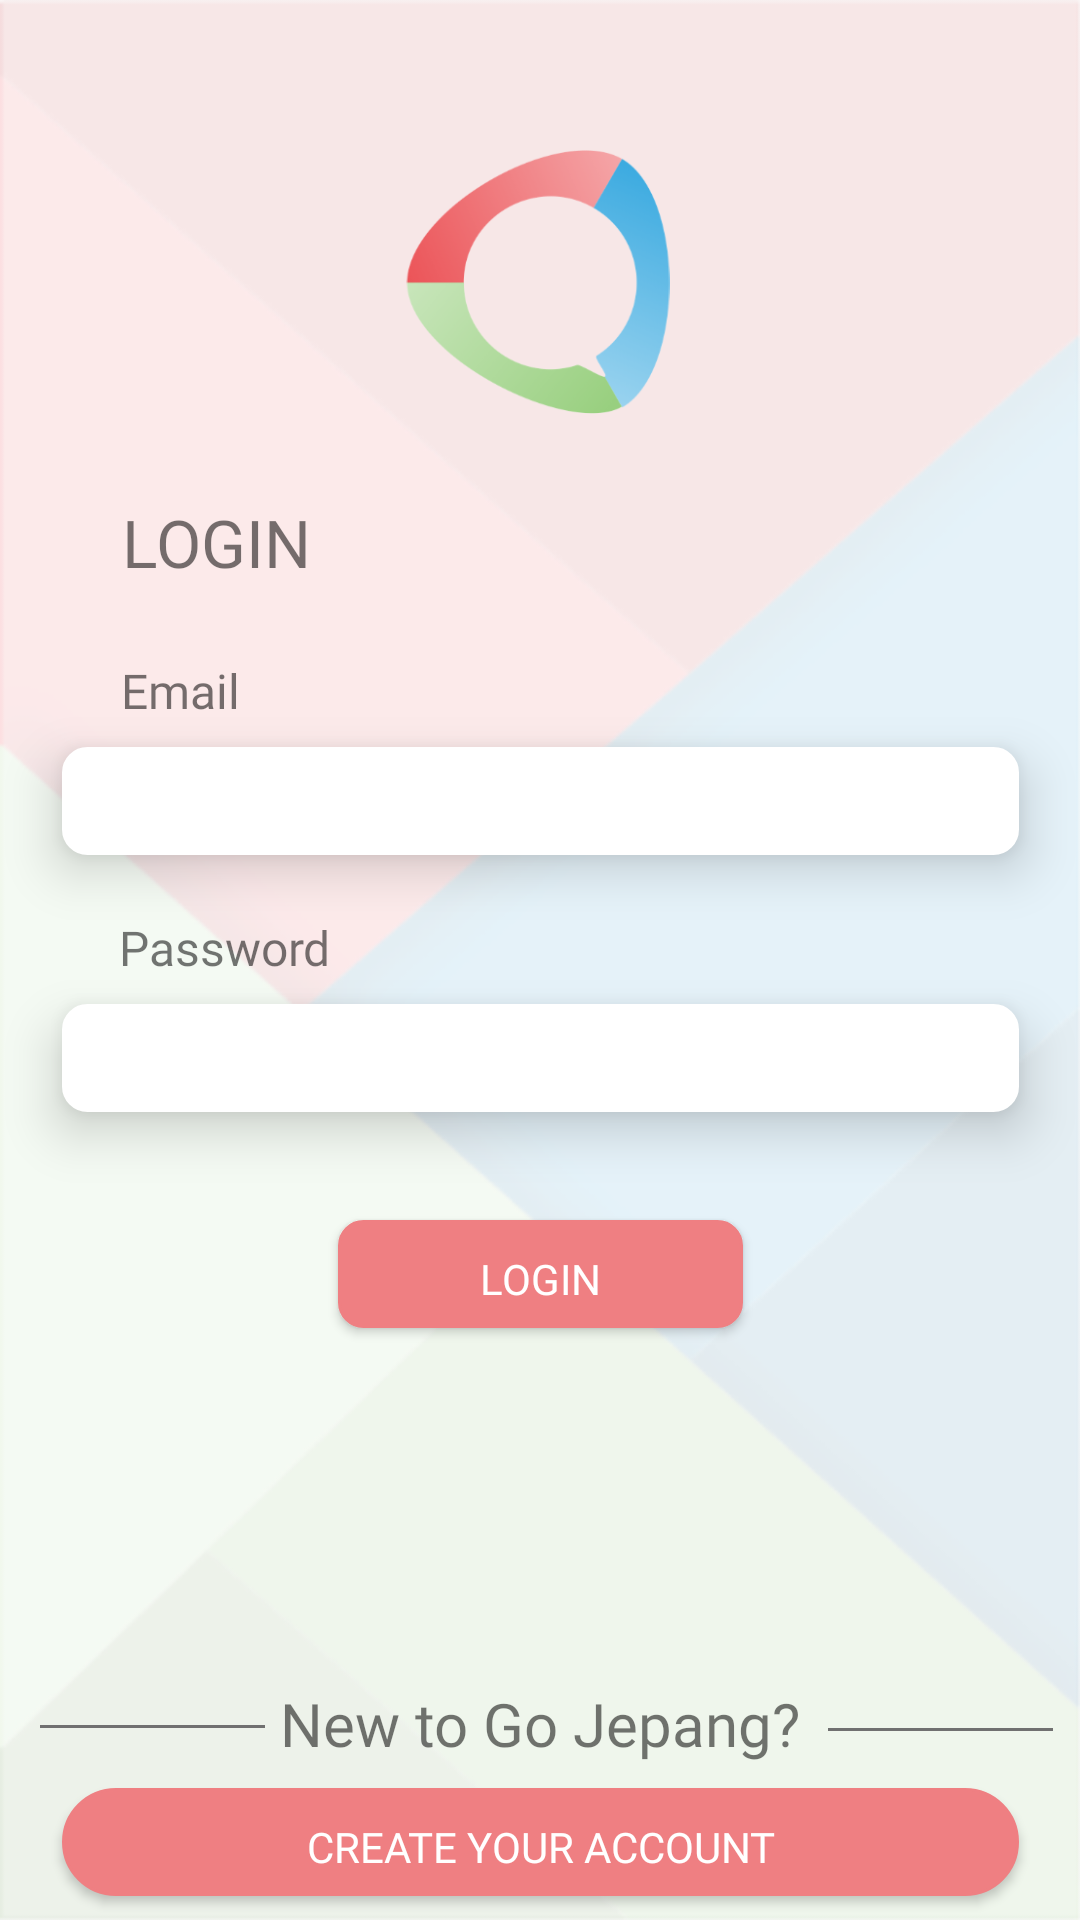

Layout XML and referenced resources for this Android screen:
<!-- AndroidManifest.xml: activity theme NoActionBar -->
<!-- res/layout/activity_login.xml -->
<?xml version="1.0" encoding="utf-8"?>
<android.support.constraint.ConstraintLayout xmlns:android="http://schemas.android.com/apk/res/android"
    xmlns:app="http://schemas.android.com/apk/res-auto"
    xmlns:tools="http://schemas.android.com/tools"
    android:layout_width="match_parent"
    android:layout_height="match_parent"
    android:background="@drawable/login_register_background"
    tools:context=".activity.LoginActivity">

    <ImageView
        android:id="@+id/logoTanpaNama"
        android:layout_width="90dp"
        android:layout_height="88dp"
        android:layout_marginStart="8dp"
        android:layout_marginTop="50dp"
        android:layout_marginEnd="8dp"
        android:src="@drawable/logo_tanpa_nama"
        app:layout_constraintEnd_toEndOf="parent"
        app:layout_constraintHorizontal_bias="0.498"
        app:layout_constraintStart_toStartOf="parent"
        app:layout_constraintTop_toTopOf="parent" />

    <TextView
        android:id="@+id/textViewLogin"
        android:layout_width="wrap_content"
        android:layout_height="wrap_content"
        android:layout_marginStart="8dp"
        android:layout_marginTop="28dp"
        android:layout_marginEnd="8dp"
        android:fontFamily="@font/latobold"
        android:text="@string/login"
        android:textSize="22sp"
        app:layout_constraintEnd_toEndOf="parent"
        app:layout_constraintHorizontal_bias="0.116"
        app:layout_constraintStart_toStartOf="parent"
        app:layout_constraintTop_toBottomOf="@+id/logoTanpaNama" />

    <TextView
        android:id="@+id/textViewEmail"
        android:layout_width="wrap_content"
        android:layout_height="wrap_content"
        android:layout_marginStart="8dp"
        android:layout_marginTop="24dp"
        android:layout_marginEnd="8dp"
        android:fontFamily="@font/latobold"
        android:text="@string/email"
        android:textSize="16sp"
        app:layout_constraintEnd_toEndOf="parent"
        app:layout_constraintHorizontal_bias="0.106"
        app:layout_constraintStart_toStartOf="parent"
        app:layout_constraintTop_toBottomOf="@+id/textViewLogin" />

    <EditText
        android:id="@+id/editTextEmail"
        android:layout_width="319dp"
        android:layout_height="36dp"
        android:layout_marginStart="8dp"
        android:layout_marginTop="8dp"
        android:layout_marginEnd="8dp"
        android:background="@drawable/rounded_edittext"
        android:elevation="10dp"
        android:fontFamily="@font/latomedium"
        android:inputType="textEmailAddress"
        android:textSize="16sp"
        app:layout_constraintEnd_toEndOf="parent"
        app:layout_constraintStart_toStartOf="parent"
        app:layout_constraintTop_toBottomOf="@+id/textViewEmail" />

    <TextView
        android:id="@+id/textViewPassword"
        android:layout_width="wrap_content"
        android:layout_height="wrap_content"
        android:layout_marginStart="8dp"
        android:layout_marginTop="20dp"
        android:layout_marginEnd="8dp"
        android:fontFamily="@font/latobold"
        android:text="@string/password"
        android:textSize="16sp"
        app:layout_constraintEnd_toEndOf="parent"
        app:layout_constraintHorizontal_bias="0.116"
        app:layout_constraintStart_toStartOf="parent"
        app:layout_constraintTop_toBottomOf="@+id/editTextEmail" />

    <EditText
        android:id="@+id/editTextPassword"
        android:layout_width="319dp"
        android:layout_height="36dp"
        android:layout_marginStart="8dp"
        android:layout_marginTop="8dp"
        android:layout_marginEnd="8dp"
        android:background="@drawable/rounded_edittext"
        android:elevation="10dp"
        android:fontFamily="@font/latomedium"
        android:inputType="textPassword"
        android:textSize="16sp"
        app:layout_constraintEnd_toEndOf="parent"
        app:layout_constraintStart_toStartOf="parent"
        app:layout_constraintTop_toBottomOf="@+id/textViewPassword" />

    <Button
        android:id="@+id/buttonLogin"
        android:layout_width="135dp"
        android:layout_height="36dp"
        android:layout_marginStart="8dp"
        android:layout_marginTop="36dp"
        android:layout_marginEnd="8dp"
        android:background="@drawable/rounded_button"
        android:fontFamily="@font/latomedium"
        android:text="@string/login"
        android:textAlignment="center"
        android:textColor="@color/colorWhitePure"
        app:layout_constraintEnd_toEndOf="parent"
        app:layout_constraintStart_toStartOf="parent"
        app:layout_constraintTop_toBottomOf="@+id/editTextPassword" />

    <TextView
        android:id="@+id/textViewNewUser"
        android:layout_width="wrap_content"
        android:layout_height="wrap_content"
        android:layout_marginStart="8dp"
        android:layout_marginEnd="8dp"
        android:layout_marginBottom="8dp"
        android:fontFamily="@font/latobold"
        android:text="@string/newusertext"
        android:textSize="20sp"
        app:layout_constraintBottom_toTopOf="@+id/buttonIntentRegisterActivity"
        app:layout_constraintEnd_toEndOf="parent"
        app:layout_constraintStart_toStartOf="parent" />

    <ImageView
        android:id="@+id/line1"
        android:layout_width="75dp"
        android:layout_height="wrap_content"
        android:layout_marginStart="8dp"
        android:layout_marginEnd="8dp"
        android:layout_marginBottom="19dp"
        android:src="@drawable/line"
        app:layout_constraintBottom_toTopOf="@+id/buttonIntentRegisterActivity"
        app:layout_constraintEnd_toEndOf="parent"
        app:layout_constraintStart_toEndOf="@+id/textViewNewUser" />

    <ImageView
        android:id="@+id/line2"
        android:layout_width="75dp"
        android:layout_height="wrap_content"
        android:layout_marginStart="16dp"
        android:layout_marginEnd="8dp"
        android:layout_marginBottom="20dp"
        android:src="@drawable/line"
        app:layout_constraintBottom_toTopOf="@+id/buttonIntentRegisterActivity"
        app:layout_constraintEnd_toStartOf="@+id/textViewNewUser"
        app:layout_constraintStart_toStartOf="parent" />

    <Button
        android:id="@+id/buttonIntentRegisterActivity"
        android:layout_width="319dp"
        android:layout_height="36dp"
        android:layout_marginStart="8dp"
        android:layout_marginTop="8dp"
        android:layout_marginEnd="8dp"
        android:layout_marginBottom="8dp"
        android:background="@drawable/rounded_button_login"
        android:elevation="10dp"
        android:fontFamily="@font/latomedium"
        android:text="@string/createaccount"
        android:textAlignment="center"
        android:textColor="@color/colorWhitePure"
        app:layout_constraintBottom_toBottomOf="parent"
        app:layout_constraintEnd_toEndOf="parent"
        app:layout_constraintStart_toStartOf="parent"
        app:layout_constraintVertical_bias="0.054" />
</android.support.constraint.ConstraintLayout>
<!-- resources referenced by this layout -->
<resources>
  <color name="colorWhitePure">#FFFFFF</color>
  <!-- drawable line: png bitmap (drawable, 104 bytes) -->
  <!-- drawable login_register_background: png bitmap (drawable, 38894 bytes) -->
  <!-- drawable logo_tanpa_nama: png bitmap (drawable, 10394 bytes) -->
  <!-- drawable rounded_button (drawable) -->
  <?xml version="1.0" encoding="utf-8"?>
  <shape xmlns:android="http://schemas.android.com/apk/res/android" android:shape="rectangle">
  
      <solid android:color="@color/colorButton" />
  
      <stroke
          android:width="1dp"
          android:color="@color/colorButton"
          />
      <corners
          android:radius="8dp"
          />
      <padding
          android:bottom="10dp"
          android:left="10dp"
          android:right="10dp"
          android:top="10dp"/>
  
  
  </shape>
  <!-- drawable rounded_button_login (drawable) -->
  <?xml version="1.0" encoding="utf-8"?>
  <shape xmlns:android="http://schemas.android.com/apk/res/android" android:shape="rectangle">
  
      <solid android:color="@color/colorButton" />
  
      <stroke
          android:width="1dp"
          android:color="@color/colorButton"
          />
      <corners
          android:radius="100dp"
          />
      <padding
          android:bottom="10dp"
          android:left="10dp"
          android:right="10dp"
          android:top="10dp"/>
  
  
  </shape>
  <!-- drawable rounded_edittext (drawable) -->
  <?xml version="1.0" encoding="utf-8"?>
  <shape xmlns:android="http://schemas.android.com/apk/res/android" android:shape="rectangle">
  
      <solid android:color="@color/colorWhitePure" />
  
      <stroke
          android:width="1dp"
          android:color="@color/colorWhitePure"
          />
      <corners
          android:radius="8dp"
          />
      <padding
          android:bottom="10dp"
          android:left="10dp"
          android:right="10dp"
          android:top="10dp"/>
  
  
  </shape>
  <string name="createaccount">Create your account</string>
  <string name="email">Email</string>
  <string name="login">LOGIN</string>
  <string name="newusertext">New to Go Jepang?</string>
  <string name="password">Password</string>
  <style name="NoActionBar" parent="Theme.AppCompat.Light.NoActionBar">
          <item name="android:windowActionBar">false</item>
          <item name="android:windowNoTitle">true</item>
      </style>
  <color name="colorButton">#EF7F82</color>
</resources>
